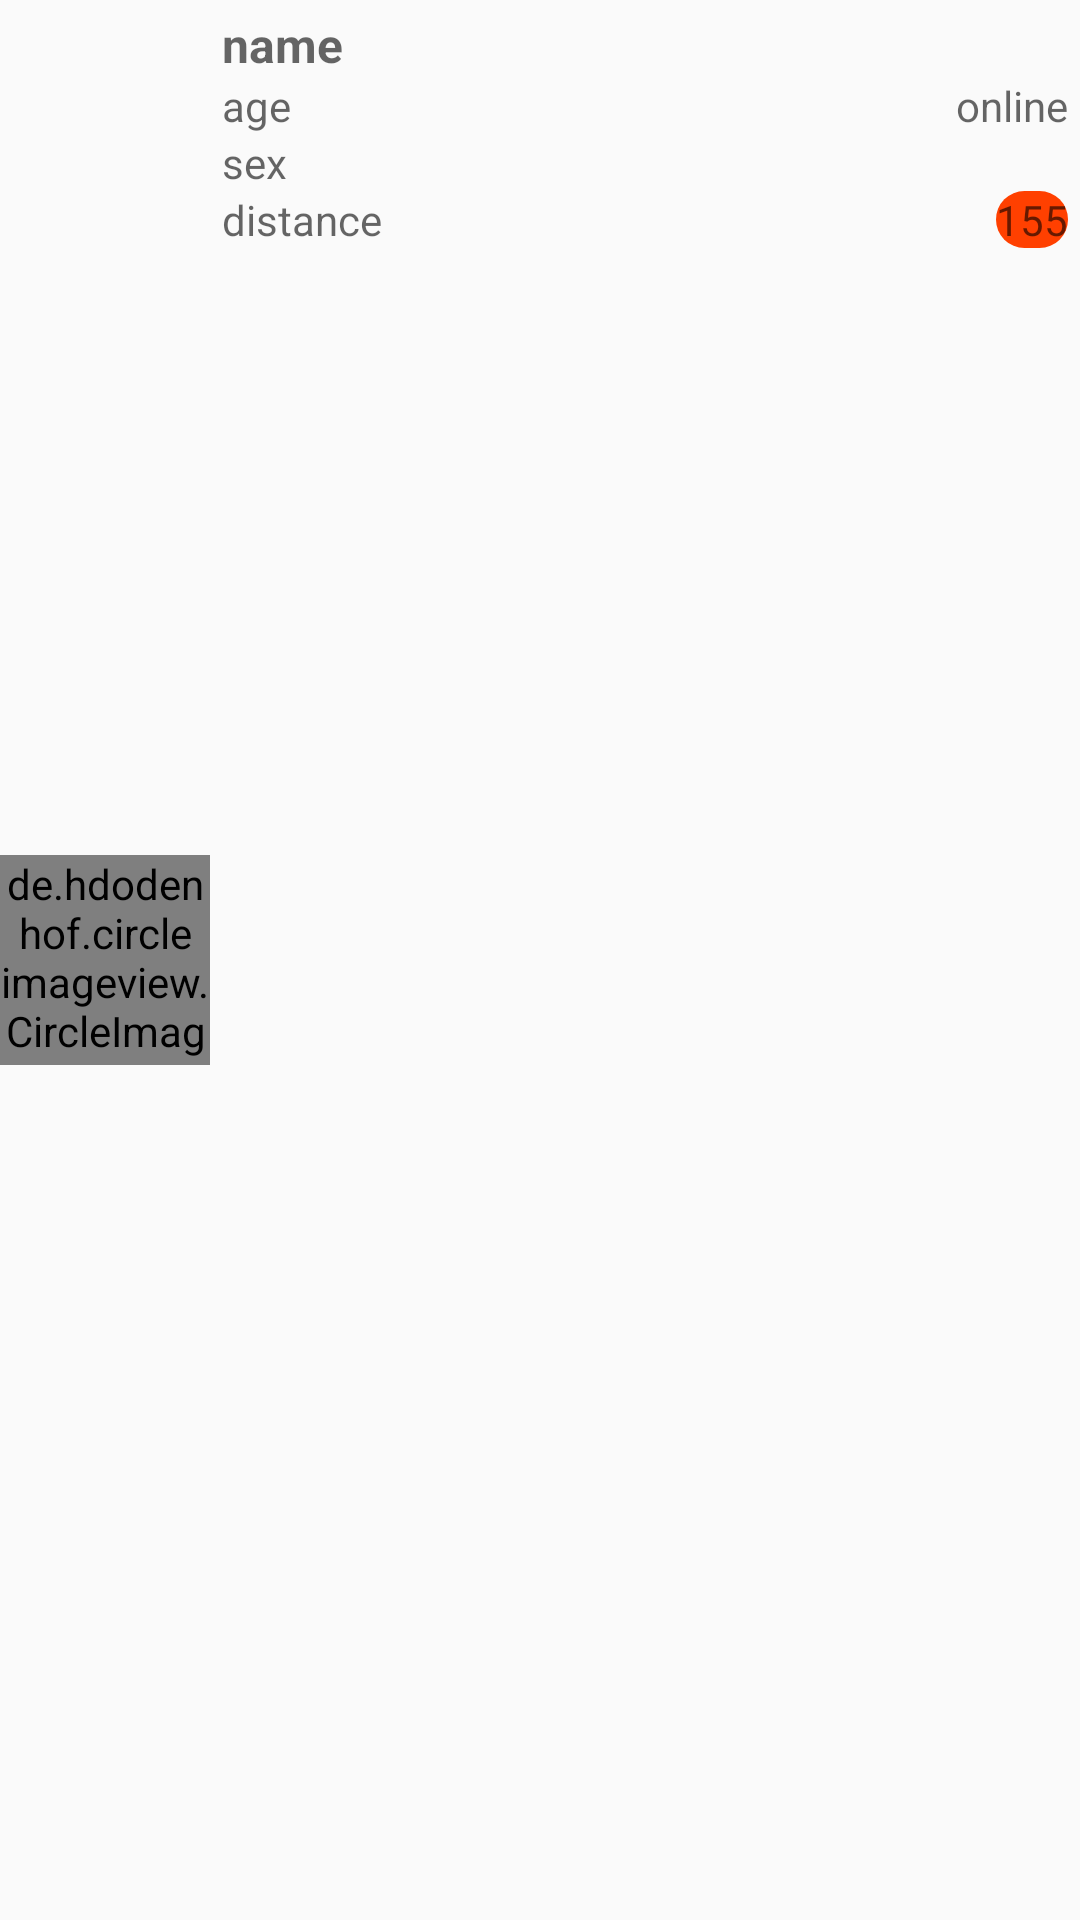

Produce the Android XML layout that renders to this screen, including the resource entries it uses.
<!-- AndroidManifest.xml: application theme AppTheme -->
<!-- res/layout/user_list_row.xml -->
<?xml version="1.0" encoding="utf-8"?>
<LinearLayout xmlns:android="http://schemas.android.com/apk/res/android"
    android:layout_width="match_parent"
    android:layout_height="wrap_content"
    android:background="?android:attr/selectableItemBackground"
    android:clickable="true"
    android:focusable="true"
    android:orientation="horizontal">

    <de.hdodenhof.circleimageview.CircleImageView
        xmlns:app="http://schemas.android.com/apk/res-auto"
        android:id="@+id/users_images"
        android:layout_gravity="center_vertical|center_horizontal"
        android:layout_width="70dp"
        android:layout_height="70dp"
        app:civ_border_color="@color/white"
        android:src="@drawable/ic_no_person"
        app:civ_border_width="2dp"/>

    <RelativeLayout
        android:id="@+id/relative_layout"
        android:layout_width="match_parent"
        android:layout_height="wrap_content"
        android:background="?android:attr/selectableItemBackground"
        android:clickable="true"
        android:focusable="true"
        android:orientation="vertical"
        android:padding="4dp">

        <TextView
            android:id="@+id/name"
            android:hint="name"
            android:layout_width="wrap_content"
            android:layout_height="wrap_content"
            android:layout_alignParentTop="true"
            android:layout_alignParentLeft ="true"
            android:textSize="16dp"
            android:textStyle="bold" />

        <TextView
            android:id="@+id/age"
            android:hint="age"
            android:layout_width="wrap_content"
            android:layout_height="wrap_content"
            android:layout_alignParentLeft ="true"
            android:layout_below="@+id/name"/>

        <TextView
            android:id="@+id/sex"
            android:hint="sex"
            android:layout_width="wrap_content"
            android:layout_height="wrap_content"
            android:layout_alignParentLeft="true"
            android:layout_below="@+id/age"/>

        <TextView
            android:id="@+id/distance"
            android:hint="distance"
            android:layout_width="wrap_content"
            android:layout_height="wrap_content"
            android:layout_alignParentLeft="true"
            android:layout_below ="@+id/sex"/>

        <TextView
            android:id="@+id/lastOnline"
            android:hint="online"
            android:layout_width="wrap_content"
            android:layout_height="wrap_content"
            android:layout_below="@+id/name"
            android:layout_alignParentRight="true" />

        <TextView
            android:id="@+id/new_message"
            android:hint="155"
            android:gravity="center_horizontal|center_vertical"
            android:layout_width="wrap_content"
            android:layout_height="wrap_content"
            android:layout_below="@+id/sex"
            android:background="@drawable/shape_new_message"
            android:layout_alignParentRight="true"/>
    </RelativeLayout>
</LinearLayout>
<!-- resources referenced by this layout -->
<resources>
  <color name="white">#ffffff</color>
  <!-- drawable shape_new_message (drawable) -->
  <?xml version="1.0" encoding="utf-8"?>
  <shape
      xmlns:android="http://schemas.android.com/apk/res/android">
  
      <solid
          android:color="@color/red"/>
  
      <corners
          android:topLeftRadius="30dp"
          android:topRightRadius="30dp"
          android:bottomLeftRadius="30dp"
          android:bottomRightRadius="30dp"
          />
  </shape>
  <style name="AppTheme" parent="Theme.AppCompat.Light.DarkActionBar">
          
          <item name="colorPrimary">@color/colorPrimary</item>
          <item name="colorPrimaryDark">@color/colorPrimaryDark</item>
          <item name="colorAccent">@color/colorAccent</item>
      </style>
  <color name="red">#ff4000</color>
  <color name="colorPrimary">#3F51B5</color>
  <color name="colorPrimaryDark">#303F9F</color>
  <color name="colorAccent">#FF4081</color>
</resources>
